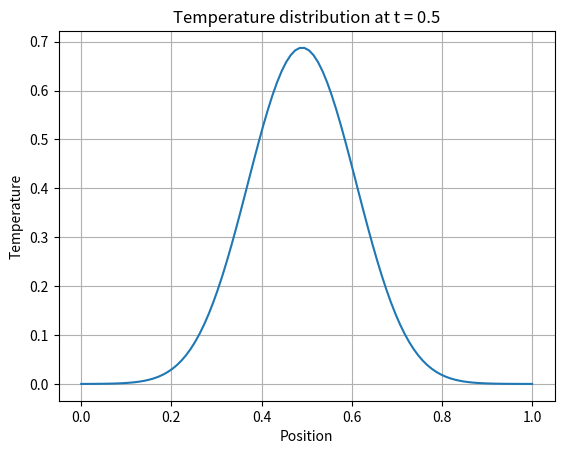

Python code for this plot:

# ॥ श्री गणेशाय नमः ॥
import math
import numpy as np
import matplotlib.pyplot as plt


# Parameters
L = 1.0  # Length of the rod
T = 0.5  # Total time
alpha = 0.01  # Thermal diffusivity
N = 100  # Number of spatial grid points
M = 500  # Number of time steps
dx = L / (N - 1)
dt = T / M

# Initial condition
u = np.zeros(N)
# Initial condition: A pulse in the middle
u[int(0.4 / dx):int(0.6 / dx)] = 1.0

# Finite difference method
for n in range(M):
    un = u.copy()
    for i in range(1, N - 1):
        u[i] = un[i] + alpha * dt / dx**2 * (un[i + 1] - 2 * un[i] + un[i - 1])

# Plotting
x = np.linspace(0, L, N)
plt.plot(x, u)
plt.xlabel('Position')
plt.ylabel('Temperature')
plt.title('Temperature distribution at t = {}'.format(T))
plt.grid(True)
plt.show()

# ॥ जय श्री राम जय श्री कृष्ण ॥
